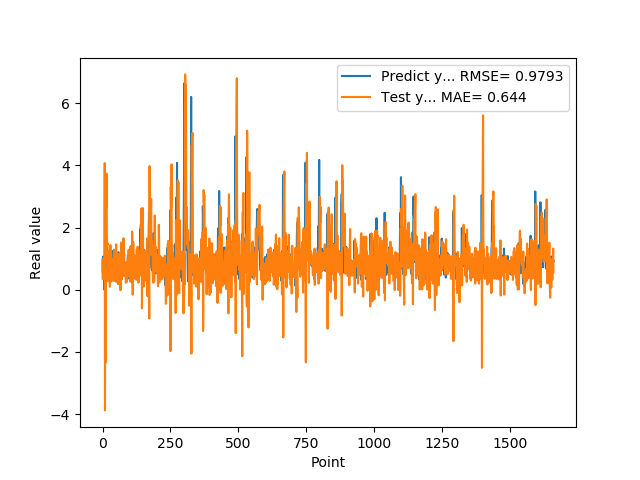

The file beside this chart, header and first rows:
9.743152856830000763e-01, 8.599856203736484517e-01
5.654720067979999154e-01, 3.375339467186628251e-01
7.307389974590000614e-01, 9.940305360217556174e-01
1.074290990829999792e+00, 5.407601271888288208e-01
9.521890282630000035e-01, 4.656571903349440711e-01
9.879170060160000766e-01, 8.674393421553944217e-01
1.011654973029999960e+00, 7.683546316355399641e-01
0.000000000000000000e+00, 8.581441527502929878e-01
7.643579840659999736e-01, 4.077591641056196536e+00
7.788103222849999119e-01, -3.881264427521569083e+00
3.306220054629999794e+00, 7.234266516195783092e-01
1.055441975589999970e+00, -2.352497927160514202e+00
7.543110251430000801e-01, 2.816331342215830702e+00
7.915459871289999283e-01, 3.312956780725257566e+00
1.409499049189999909e+00, 2.635014577568313143e+00
8.875439763070001042e-01, 3.735828116691583212e+00
6.401469707490000660e-01, 1.689451757731706305e+00
5.082880258560000808e-01, 1.442713326148168163e+00
8.640019893649999450e-01, 1.504488859429745418e+00
5.725920200349999822e-01, 9.691637973260319727e-01
8.469420075419999971e-01, 9.225353348977465284e-01
9.181020259860001032e-01, 2.712588296615568995e-01
7.976629734039999420e-01, 4.724880942083081181e-01
9.608020186419998776e-01, 8.032497048673774565e-01
9.555831551549999192e-01, 5.945342500549641862e-01
3.470349907879999862e-01, 8.474655236663591884e-01
9.546210169789999256e-01, 1.261772794634099526e+00
1.293938040730000072e+00, 9.847685504360521869e-02
5.251880288119999962e-01, 4.428066548616930165e-01
4.773890078070000542e-01, 1.439502243182267716e+00
1.275226235389999907e+00, 8.880474537106114452e-01
8.723750114439999814e-01, 2.628645094364196466e-01
8.355640172959999390e-01, 1.010898579845180167e+00
7.321749925609999377e-01, 8.583819267036005840e-01
7.640249729160000225e-01, 1.006103488747229768e+00
4.072830080990000323e-01, 5.967980016862325376e-01
4.752210080619999610e-01, 8.587442167668967175e-01
8.781340122220000488e-01, 5.505825349247852607e-01
7.414129972460000717e-01, 3.723899216256156275e-01
1.258002042770000051e+00, 2.843987204269276536e-01
1.069700956339999953e+00, 5.330927120323195600e-01
7.274609804150000691e-01, 1.052991415803218755e+00
7.892770171170000459e-01, 1.292994170357562034e+00
6.237750053410000550e-01, 6.426336935822939411e-01
6.914690136910000007e-01, 8.410825562940520417e-01
8.557710051540000640e-01, 6.532726670765257593e-01
7.093830108640000187e-01, 2.822783086359357263e-01
1.014547944070000041e+00, 1.021629872087414626e+00
1.115731000900000103e+00, 4.964834939030992045e-01
4.182830154900000208e-01, 6.469169859672464495e-01
1.002280950550000105e+00, 1.463528843431251225e+00
1.218860983849999968e+00, 2.464072657944003653e-01
1.143296003339999922e+00, 1.105562593212888745e+00
6.528189778330000248e-01, 8.778155690954128065e-01
6.746559739110000731e-01, 1.168284636978023094e+00
6.009536385540000802e-01, 8.710699679695288467e-01
6.694570183749999348e-01, 1.102946278583216921e+00
6.538079977039999990e-01, 1.828503703972096939e-01
7.814120054240000224e-01, 7.371371568521672968e-01
1.206303954120000022e+00, 7.767273981767891522e-01
8.469259738919999725e-01, 3.677895100066505552e-01
... 1,599 more rows
